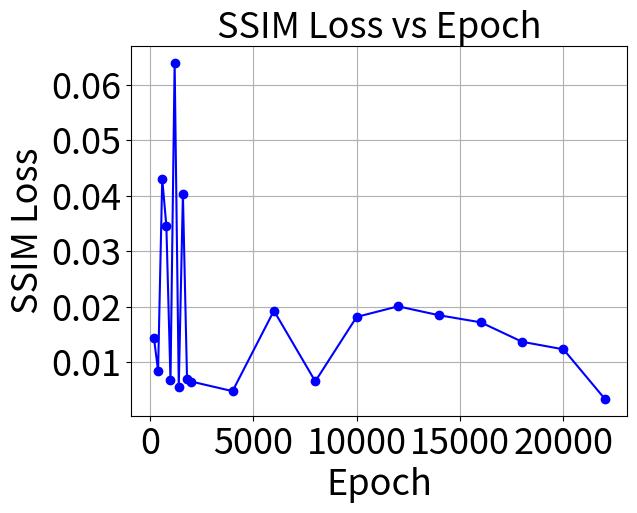
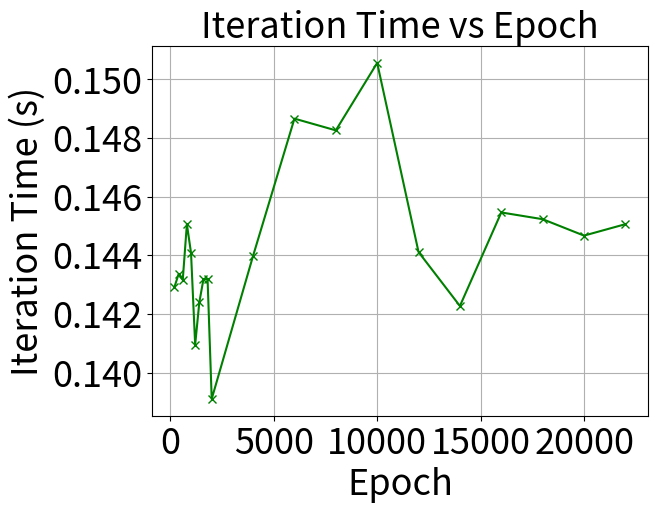

Write Python code to recreate these figures, in order.
import matplotlib.pyplot as plt

# 整理后的数据 (epoch, loss, iter_time)
data = [
    (200, 0.01438757, 0.14292),
    (400, 0.00842368, 0.14336),
    (600, 0.04302338, 0.14316),
    (800, 0.03454389, 0.14506),
    (1000, 0.0067131, 0.14408),
    (1200, 0.06391037, 0.14095),
    (1400, 0.00561859, 0.14239),
    (1600, 0.04026299, 0.14318),
    (1800, 0.00693905, 0.14319),
    (2000, 0.0065163, 0.13910),  # 使用后一次2000的数据
    (4000, 0.00478315, 0.14398),
    (6000, 0.01927107, 0.14866),
    (8000, 0.00654437, 0.14826),
    (10000, 0.0181518, 0.15056),
    (12000, 0.02005606, 0.14411),
    (14000, 0.01844629, 0.14227),
    (16000, 0.01717822, 0.14546),
    (18000, 0.01367294, 0.14523),
    (20000, 0.01231308, 0.14467),
    (22000, 0.00338119, 0.14506),
]

# 拆分数据
epochs = [d[0] for d in data]
losses = [d[1] for d in data]
times = [d[2] for d in data]

font_size = 26

# 绘制 Loss vs Epoch
plt.figure()

# 设置刻度字体大小
plt.xticks(fontsize=font_size)
plt.yticks(fontsize=font_size)

plt.plot(epochs, losses, marker='o', color='blue')
plt.title("SSIM Loss vs Epoch",fontsize=font_size)
plt.xlabel("Epoch",fontsize=font_size)
plt.ylabel("SSIM Loss",fontsize=font_size)
plt.grid(True)
plt.show()

# 绘制 Iteration Time vs Epoch
plt.figure()

# 设置刻度字体大小
plt.xticks(fontsize=font_size)
plt.yticks(fontsize=font_size)

plt.plot(epochs, times, marker='x', color='green')
plt.title("Iteration Time vs Epoch",fontsize=font_size)
plt.xlabel("Epoch",fontsize=font_size)
plt.ylabel("Iteration Time (s)",fontsize=font_size)
plt.grid(True)
plt.show()
# import matplotlib.pyplot as plt

# # 手动整理的数据（epoch, loss, iter_time）
# data = [
#     (200, 0.01438757, 0.14292),
#     (400, 0.00842368, 0.14336),
#     (600, 0.04302338, 0.14316),
#     (800, 0.03454389, 0.14506),
#     (1000, 0.0067131, 0.14408),
#     (1200, 0.06391037, 0.14095),
#     (1400, 0.00561859, 0.14239),
#     (1600, 0.04026299, 0.14318),
#     (1800, 0.00693905, 0.14319),
#     (2000, 0.0065163, 0.13910),  # 保留后面的这条
#     (4000, 0.00478315, 0.14398),
#     (6000, 0.01927107, 0.14866),
#     (8000, 0.00654437, 0.14826),
#     (10000, 0.0181518, 0.15056),
#     (12000, 0.02005606, 0.14411),
#     (14000, 0.01844629, 0.14227),
#     (16000, 0.01717822, 0.14546),
#     (18000, 0.01367294, 0.14523),
#     (20000, 0.01231308, 0.14467),
#     (22000, 0.00338119, 0.14506),
# ]

# # 拆分数据
# epochs = [d[0] for d in data]
# losses = [d[1] for d in data]
# times = [d[2] for d in data]

# # 画图
# plt.figure(figsize=(12, 5))

# # 子图1：损失函数
# plt.subplot(1, 2, 1)
# plt.plot(epochs, losses, marker='o', color='blue')
# plt.title("Loss vs Epoch")
# plt.xlabel("Epoch")
# plt.ylabel("Loss")
# plt.grid(True)

# # 子图2：迭代时间
# plt.subplot(1, 2, 2)
# plt.plot(epochs, times, marker='x', color='green')
# plt.title("Iteration Time vs Epoch")
# plt.xlabel("Epoch")
# plt.ylabel("Iteration Time (s)")
# plt.grid(True)

# plt.tight_layout()
# plt.show()


